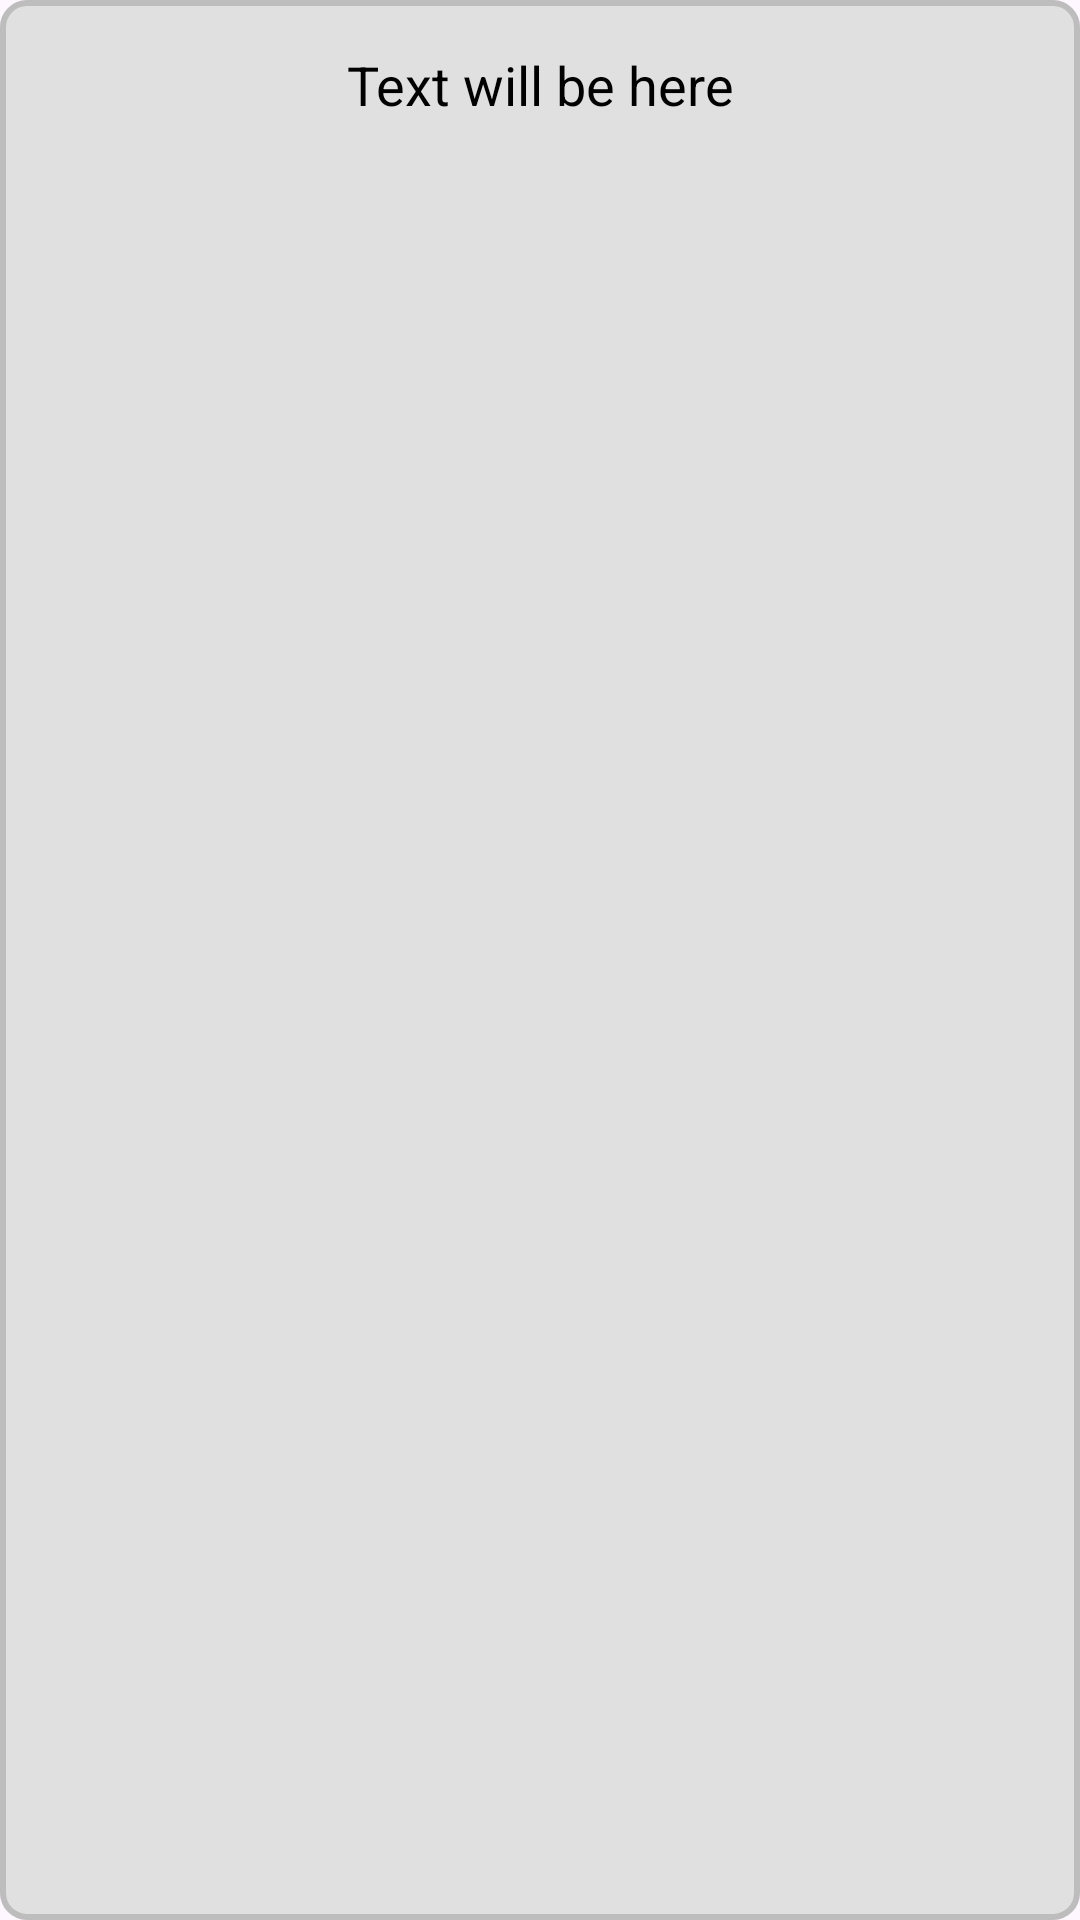

Write the Android layout XML for this screen, with the resource values it uses.
<!-- AndroidManifest.xml: application theme Theme.SwipeListWithBlocks -->
<!-- res/layout/recyclerviewpart.xml -->
<?xml version="1.0" encoding="utf-8"?>
<androidx.constraintlayout.widget.ConstraintLayout
    xmlns:android="http://schemas.android.com/apk/res/android"
    android:layout_width="match_parent"
    android:layout_height="match_parent"
    xmlns:app="http://schemas.android.com/apk/res-auto"
    android:padding="16dp"
    android:background="@drawable/rectangle_background"
    android:layout_marginBottom="8dp">

    <TextView
        android:layout_width="wrap_content"
        android:layout_height="wrap_content"
        android:id="@+id/text_content"
        android:text="Text will be here"
        android:textSize="18sp"
        android:textColor="#000000"
        app:layout_constraintTop_toTopOf="parent"
        app:layout_constraintStart_toStartOf="parent"
        app:layout_constraintEnd_toEndOf="parent"/>


</androidx.constraintlayout.widget.ConstraintLayout>
<!-- resources referenced by this layout -->
<resources>
  <!-- drawable rectangle_background (drawable) -->
  <?xml version="1.0" encoding="utf-8"?>
  <shape xmlns:android="http://schemas.android.com/apk/res/android"
      android:shape="rectangle">
  
      <solid android:color="#E0E0E0"/>
  
      <corners android:radius="8dp"/>
  
      <stroke
          android:width="2dp"
          android:color="#BDBDBD"/>
  
  </shape>
  <style name="Theme.SwipeListWithBlocks" parent="Base.Theme.SwipeListWithBlocks" />
  <style name="Base.Theme.SwipeListWithBlocks" parent="Theme.Material3.DayNight.NoActionBar">
          
          
      </style>
</resources>
